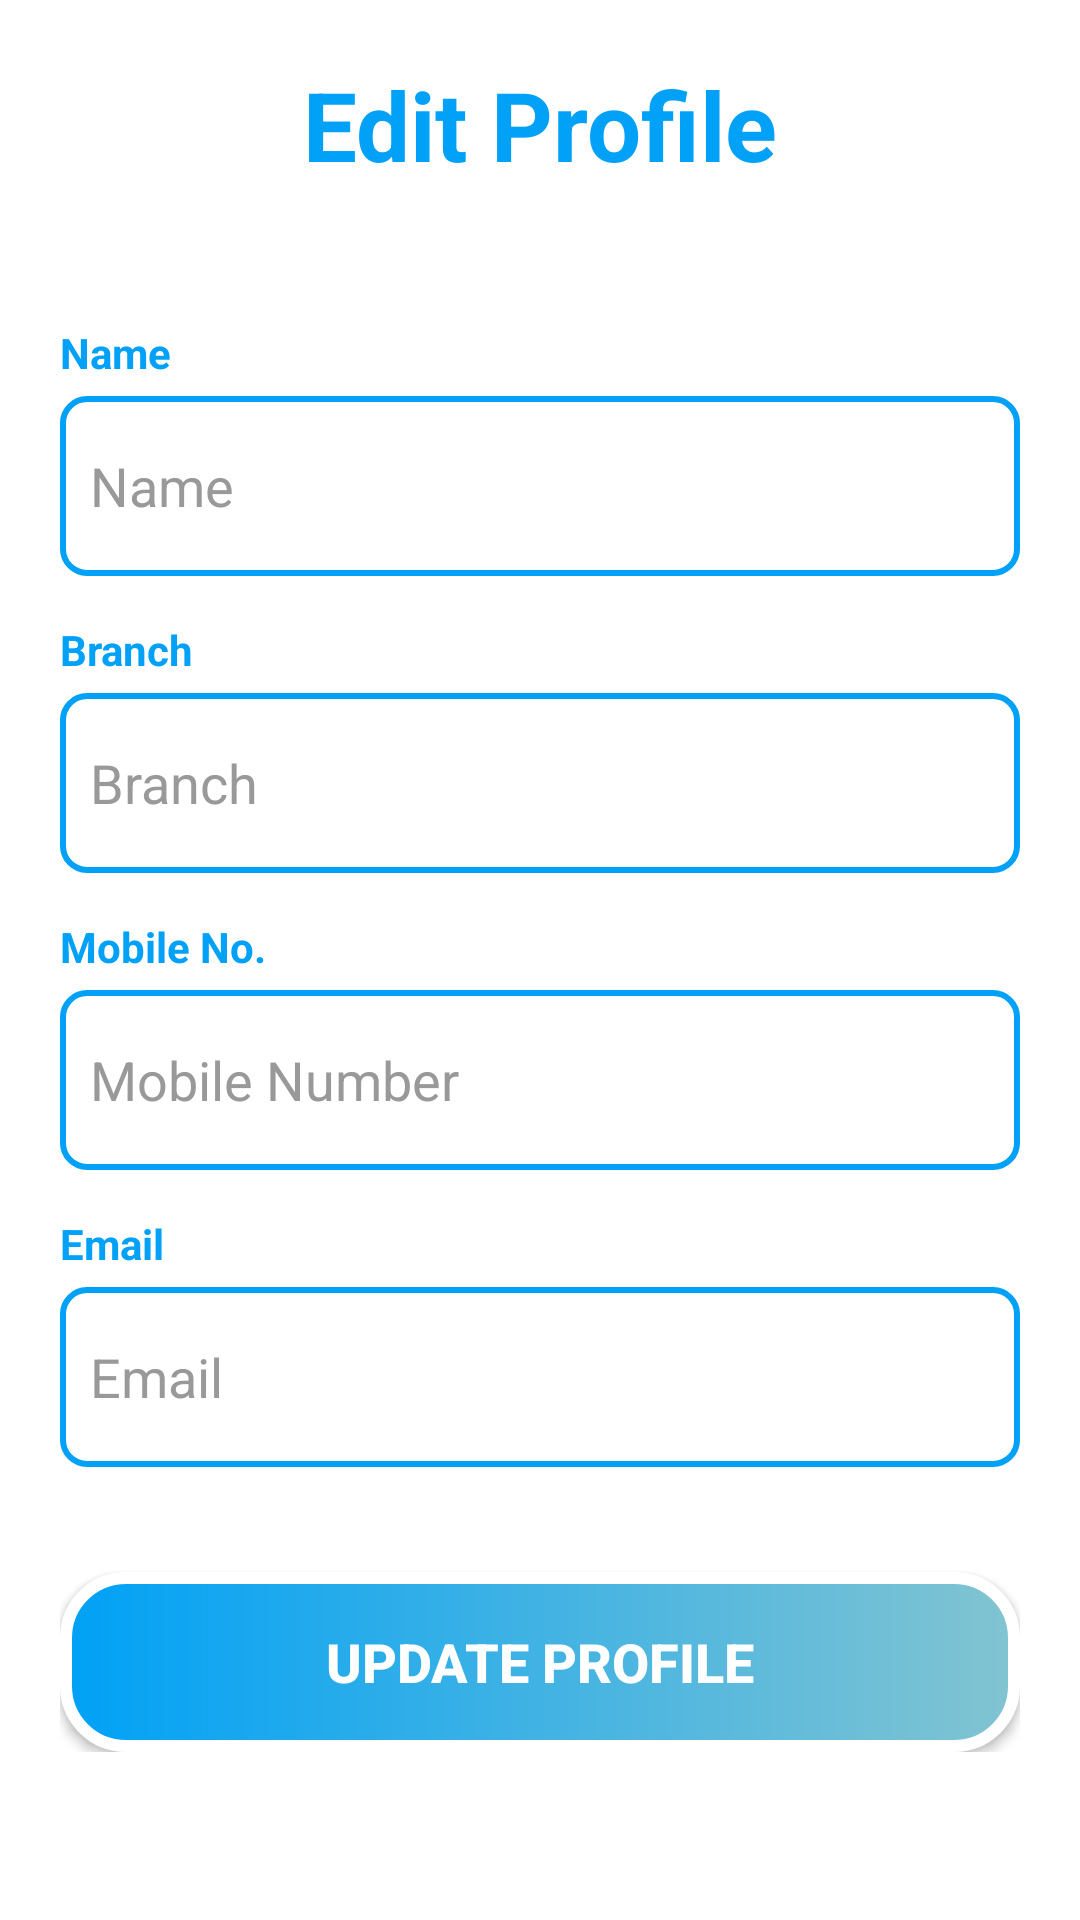

This screen was rendered from an Android layout file. Write that file and the resources it references.
<!-- AndroidManifest.xml: application theme Theme.Help -->
<!-- res/layout/activity_edit_profile.xml -->
<?xml version="1.0" encoding="utf-8"?>
<FrameLayout xmlns:android="http://schemas.android.com/apk/res/android"
    xmlns:tools="http://schemas.android.com/tools"
    android:layout_width="match_parent"
    android:layout_height="match_parent">

    <ScrollView
        android:id="@+id/scrollView"
        android:layout_width="match_parent"
        android:layout_height="match_parent"
        android:background="@android:color/white">

        <LinearLayout
            android:layout_width="match_parent"
            android:layout_height="wrap_content"
            android:orientation="vertical"
            android:padding="20dp">

            <TextView
                android:layout_width="wrap_content"
                android:layout_height="wrap_content"
                android:layout_gravity="center"
                android:layout_marginBottom="30dp"
                android:text="@string/edit_profile"
                android:textColor="@color/blue"
                android:textSize="32sp"
                android:textStyle="bold"
                tools:ignore="TextContrastCheck" />

            
            <TextView
                android:layout_width="wrap_content"
                android:layout_height="wrap_content"
                android:layout_gravity="left"
                android:layout_marginTop="15dp"
                android:text="@string/name_"
                android:textColor="@color/blue"
                android:textSize="14sp"
                android:textStyle="bold"
                tools:ignore="RtlHardcoded,TextContrastCheck" />

            <androidx.appcompat.widget.AppCompatEditText
                android:id="@+id/nameEt"
                android:layout_width="match_parent"
                android:layout_height="60dp"
                android:layout_marginTop="5dp"
                android:background="@drawable/edit_text_box_selector"
                android:hint="@string/name_"
                android:inputType="textCapWords|textPersonName"
                android:paddingStart="10dp"
                android:textColor="@color/black"
                android:textColorHint="@color/grey"
                tools:ignore="RtlSymmetry,DuplicateSpeakableTextCheck,TextContrastCheck" />

            
            <TextView
                android:layout_width="wrap_content"
                android:layout_height="wrap_content"
                android:layout_gravity="left"
                android:layout_marginTop="15dp"
                android:text="@string/branch"
                android:textColor="@color/blue"
                android:textSize="14sp"
                android:textStyle="bold"
                tools:ignore="RtlHardcoded,TextContrastCheck" />

            <androidx.appcompat.widget.AppCompatEditText
                android:id="@+id/branchEt"
                android:layout_width="match_parent"
                android:layout_height="60dp"
                android:layout_marginTop="5dp"
                android:background="@drawable/edit_text_box_selector"
                android:hint="@string/branch"
                android:inputType="textCapWords"
                android:paddingStart="10dp"
                android:textColor="@color/black"
                android:textColorHint="@color/grey"
                tools:ignore="RtlSymmetry,DuplicateSpeakableTextCheck,TextContrastCheck" />

            
            <TextView
                android:layout_width="wrap_content"
                android:layout_height="wrap_content"
                android:layout_gravity="left"
                android:layout_marginTop="15dp"
                android:text="@string/mobile_no"
                android:textColor="@color/blue"
                android:textSize="14sp"
                android:textStyle="bold"
                tools:ignore="RtlHardcoded,TextContrastCheck" />

            <androidx.appcompat.widget.AppCompatEditText
                android:id="@+id/mobileEt"
                android:layout_width="match_parent"
                android:layout_height="60dp"
                android:layout_marginTop="5dp"
                android:background="@drawable/edit_text_box_selector"
                android:hint="@string/mobile_number"
                android:inputType="phone"
                android:paddingStart="10dp"
                android:textColor="@color/black"
                android:textColorHint="@color/grey"
                tools:ignore="RtlSymmetry,TextContrastCheck" />

            
            <TextView
                android:layout_width="wrap_content"
                android:layout_height="wrap_content"
                android:layout_gravity="left"
                android:layout_marginTop="15dp"
                android:text="@string/email"
                android:textColor="@color/blue"
                android:textSize="14sp"
                android:textStyle="bold"
                tools:ignore="RtlHardcoded,TextContrastCheck" />

            <androidx.appcompat.widget.AppCompatEditText
                android:id="@+id/emailEt"
                android:layout_width="match_parent"
                android:layout_height="60dp"
                android:layout_marginTop="5dp"
                android:background="@drawable/edit_text_box_selector"
                android:clickable="true"
                android:cursorVisible="false"
                android:focusable="true"
                android:hint="@string/email"
                android:inputType="none"
                android:paddingStart="10dp"
                android:textColor="@color/black"
                android:textColorHint="@color/grey"
                tools:ignore="RtlSymmetry,DuplicateSpeakableTextCheck,TextContrastCheck" />

            <TextView
                android:id="@+id/emailInfoTv"
                android:layout_width="wrap_content"
                android:layout_height="wrap_content"
                android:layout_marginTop="4dp"
                android:text="@string/email_cannot_be_changed"
                android:textColor="@android:color/holo_red_dark"
                android:textSize="12sp"
                android:visibility="gone"/>

            
            <androidx.appcompat.widget.AppCompatButton
                android:id="@+id/updateBtn"
                android:layout_width="match_parent"
                android:layout_height="60dp"
                android:layout_marginTop="35dp"
                android:background="@drawable/white_stroke"
                android:text="@string/update_profile"
                android:textColor="@android:color/white"
                android:textSize="18sp"
                android:textStyle="bold"
                tools:ignore="TextContrastCheck" />

        </LinearLayout>

    </ScrollView>

    <ProgressBar
        android:id="@+id/progressBar"
        style="?android:attr/progressBarStyleLarge"
        android:layout_width="60dp"
        android:layout_height="60dp"
        android:layout_gravity="center"
        android:outlineSpotShadowColor="@color/blue"
        android:visibility="gone"
        tools:ignore="UnusedAttribute" />

</FrameLayout>
<!-- resources referenced by this layout -->
<resources>
  <color name="black">#FF000000</color>
  <color name="blue">#00A1F6</color>
  <color name="grey">#999999</color>
  <!-- drawable edit_text_box_selector (drawable) -->
  <?xml version="1.0" encoding="utf-8"?>
  <selector xmlns:android="http://schemas.android.com/apk/res/android">
  
      
      <item android:state_focused="true">
          <shape>
              <solid android:color="@android:color/white"/>
              <stroke
                  android:width="2dp"
                  android:color="@android:color/holo_red_dark"/>
              <corners android:radius="8dp"/>
          </shape>
      </item>
  
      
      <item>
          <shape>
              <solid android:color="@android:color/white"/>
              <stroke
                  android:width="2dp"
                  android:color="@color/blue"/>
              <corners android:radius="8dp"/>
          </shape>
      </item>
  
  </selector>
  <!-- drawable white_stroke (drawable) -->
  <?xml version="1.0" encoding="utf-8"?>
  <shape android:shape="rectangle" xmlns:android="http://schemas.android.com/apk/res/android">
      <gradient android:startColor="@color/blue" android:endColor="@color/light_blue"/>
      <stroke android:color="@color/white" android:width="4dp"/>
      <corners android:radius="20dp" />
  </shape>
  <string name="branch">Branch</string>
  <string name="edit_profile">Edit Profile</string>
  <string name="email">Email</string>
  <string name="email_cannot_be_changed">Email cannot be changed.</string>
  <string name="mobile_no">Mobile No.</string>
  <string name="mobile_number">Mobile Number</string>
  <string name="name_">Name</string>
  <string name="update_profile">Update Profile</string>
  <style name="Theme.Help" parent="Base.Theme.Help" />
  <color name="light_blue">#82C4D1</color>
  <color name="white">#FFFFFFFF</color>
  <style name="Base.Theme.Help" parent="Theme.Material3.DayNight.NoActionBar">
          
          <item name="android:windowBackground">@android:color/white</item>
          <item name="colorPrimary">@color/blue</item>
          <item name="colorPrimaryVariant">@color/blue</item>
          <item name="colorOnPrimary">@color/white</item>
          
  
          
          <item name="colorSecondary">@color/light_blue</item>
          <item name="colorSecondaryVariant">@color/light_blue</item>
          <item name="colorOnSecondary">@color/black</item>
          
          <item name="android:statusBarColor">?attr/colorPrimaryVariant</item>
  
  
      </style>
</resources>
